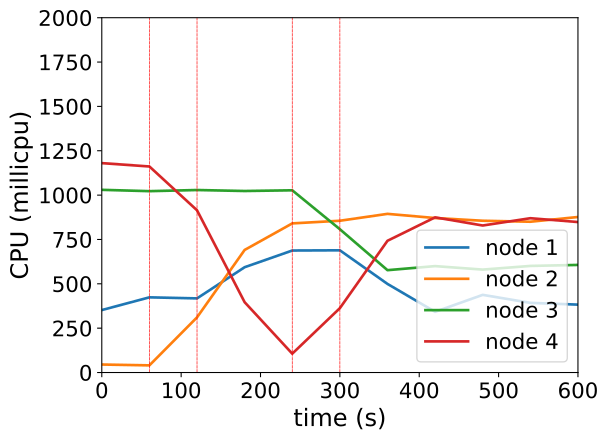

The table this chart was drawn from, first rows:
timestamp, ppgcc-m02_pod_amount, ppgcc-m02_memory, ppgcc-m02_cpu, ppgcc-m03_pod_amount, ppgcc-m03_memory, ppgcc-m03_cpu, ppgcc-m04_pod_amount, ppgcc-m04_memory, ppgcc-m04_cpu, ppgcc-m05_pod_amount, ppgcc-m05_memory, ppgcc-m05_cpu
0, 5, 1069836, 352034836, 5, 1059112, 45068761, 5, 1085320, 1029752051, 5, 1083028, 1180340182
60, 5, 1072212, 423776511, 5, 1059244, 40368547, 5, 1086244, 1022274375, 5, 1081444, 1161373061
120, 5, 1072212, 417844893, 6, 1080628, 310990633, 5, 1086112, 1028683699, 4, 1061380, 914427775
180, 6, 1092144, 593622521, 7, 1100428, 690940941, 5, 1086640, 1023184635, 2, 1018744, 396385899
240, 6, 1092540, 687658315, 7, 1103200, 840558919, 5, 1085848, 1027143840, 2, 1017556, 106205278
300, 6, 1092408, 688875472, 7, 1105048, 855496185, 4, 1065288, 807663641, 3, 1039336, 362835172
360, 5, 1072344, 499358517, 7, 1104784, 894335139, 4, 1064760, 576894095, 4, 1059664, 742626216
420, 5, 1071420, 342244432, 7, 1105840, 870813122, 4, 1064232, 599801511, 4, 1058080, 874654898
480, 5, 1074192, 437782087, 7, 1107952, 855520804, 4, 1065552, 580149043, 4, 1059928, 828681120
540, 5, 1073136, 392673825, 7, 1109536, 849991110, 4, 1064496, 600825931, 4, 1059928, 869807894
600, 5, 1071288, 382678539, 7, 1106104, 876568645, 4, 1069248, 606491877, 4, 1058476, 848131992
